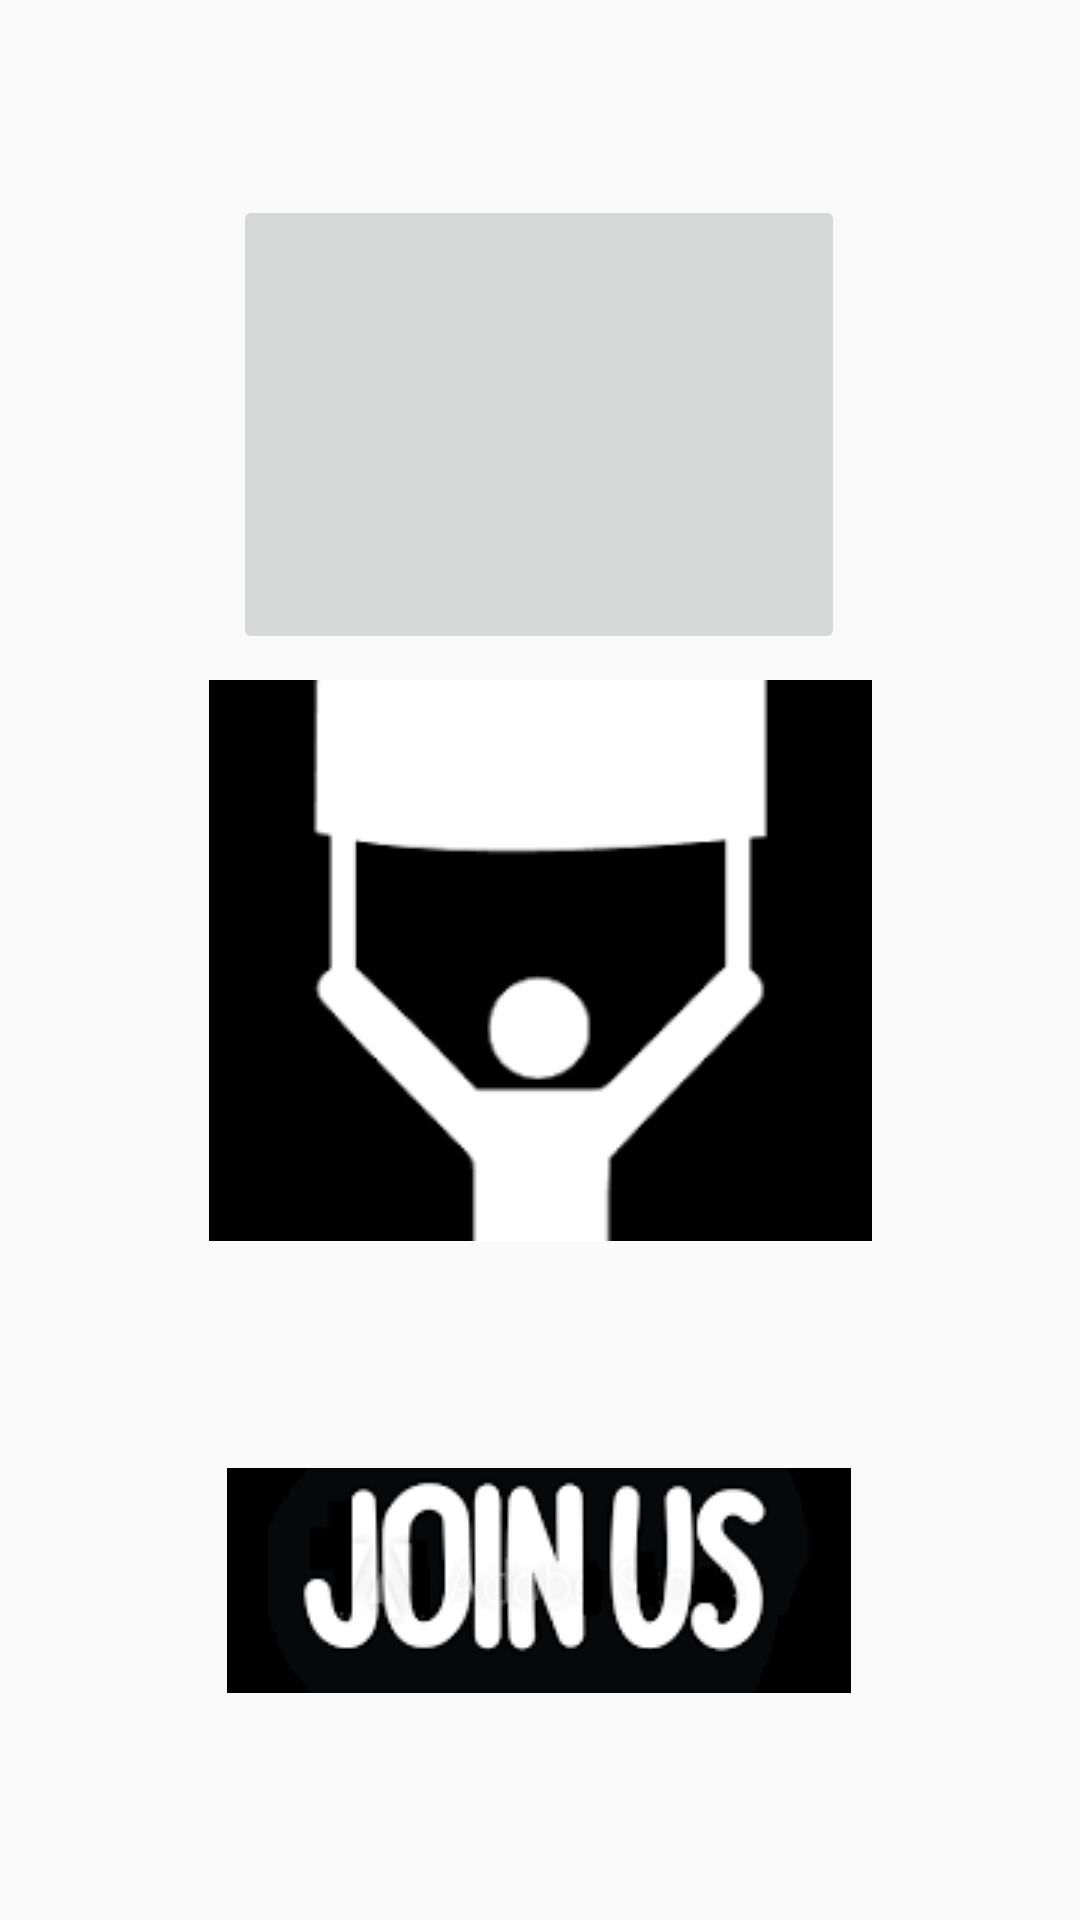

Produce the Android XML layout that renders to this screen, including the resource entries it uses.
<!-- AndroidManifest.xml: application theme AppTheme -->
<!-- res/layout/activity_home.xml -->
<?xml version="1.0" encoding="utf-8"?>
<android.support.constraint.ConstraintLayout xmlns:android="http://schemas.android.com/apk/res/android"
xmlns:app="http://schemas.android.com/apk/res-auto"
xmlns:tools="http://schemas.android.com/tools"
android:layout_width="match_parent"
android:layout_height="match_parent"
tools:context=".MainActivity"
android:background="@drawable/wp">

    <ImageButton
        android:id="@+id/ibb"
        android:layout_width="204dp"
        android:layout_height="153dp"
        android:layout_marginStart="8dp"
        android:layout_marginLeft="8dp"
        android:layout_marginTop="64dp"
        android:layout_marginEnd="8dp"
        android:layout_marginRight="8dp"
        android:layout_marginBottom="8dp"
        android:src="@drawable/web"
        app:layout_constraintBottom_toTopOf="@+id/imageButton2"
        app:layout_constraintEnd_toEndOf="parent"
        app:layout_constraintHorizontal_bias="0.497"
        app:layout_constraintStart_toStartOf="parent"
        app:layout_constraintTop_toTopOf="parent" />

    <ImageButton
        android:id="@+id/imageButton2"
        android:layout_width="221dp"
        android:layout_height="187dp"
        android:layout_marginStart="8dp"
        android:layout_marginLeft="8dp"
        android:layout_marginTop="8dp"
        android:layout_marginEnd="8dp"
        android:layout_marginRight="8dp"
        android:layout_marginBottom="8dp"
        android:src="@drawable/ban"
        app:layout_constraintBottom_toBottomOf="parent"
        app:layout_constraintEnd_toEndOf="parent"
        app:layout_constraintStart_toStartOf="parent"
        app:layout_constraintTop_toTopOf="parent" />

    <ImageButton
        android:id="@+id/imageButton3"
        android:layout_width="208dp"
        android:layout_height="75dp"
        android:layout_marginStart="8dp"
        android:layout_marginLeft="8dp"
        android:layout_marginTop="8dp"
        android:layout_marginEnd="8dp"
        android:layout_marginRight="8dp"
        android:layout_marginBottom="8dp"
        android:src="@drawable/j"
        app:layout_constraintBottom_toBottomOf="parent"
        app:layout_constraintEnd_toEndOf="parent"
        app:layout_constraintHorizontal_bias="0.497"
        app:layout_constraintStart_toStartOf="parent"
        app:layout_constraintTop_toBottomOf="@+id/imageButton2" />

</android.support.constraint.ConstraintLayout>
<!-- resources referenced by this layout -->
<resources>
  <!-- drawable ban: png bitmap (drawable, 2080 bytes) -->
  <!-- drawable j: png bitmap (drawable, 8597 bytes) -->
  <style name="AppTheme" parent="Theme.AppCompat.Light.DarkActionBar">
          
          <item name="colorPrimary">@color/colorPrimary</item>
          <item name="colorPrimaryDark">@color/colorPrimaryDark</item>
          <item name="colorAccent">@color/colorAccent</item>
      </style>
  <!-- not gathered from this repository: default colours our renderer supplied (Android Studio template values) -->
  <color name="colorPrimary">#FF6200EE</color>
  <color name="colorPrimaryDark">#FF3700B3</color>
  <color name="colorAccent">#FF03DAC5</color>
</resources>
